Run: headless pygame with SDL's dummy video driver; simulated clock (each Clock.tick advances the game by its frame time, no real sleeping); random seed 0; keys injected as events and as key.get_pressed() state; no mouse input.
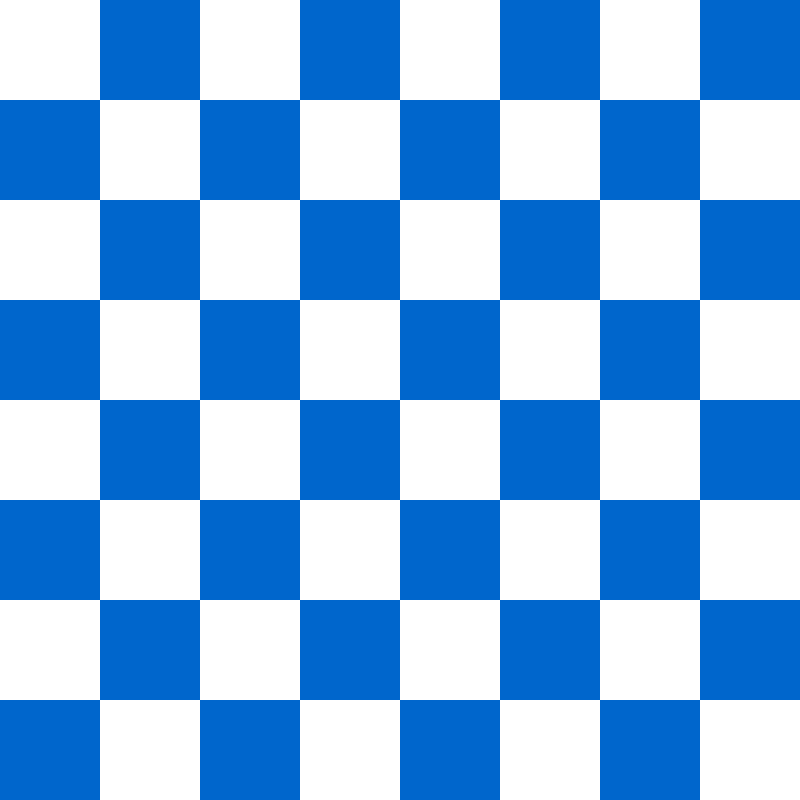
Frame 1 of 4 · flips 1–60 · no input
Frame 2 of 4 · flips 61–180 · tapped SPACE, RETURN · held RIGHT (→), D · screen unchanged from frame 1, image omitted
Frame 3 of 4 · flips 181–300 · held DOWN (↓), S · screen unchanged from frame 2, image omitted
Frame 4 of 4 · flips 301–420 · held LEFT (←), A, UP (↑), W · screen unchanged from frame 3, image omitted

The pygame program that drew these frames:

import pygame

# Initialize Pygame
pygame.init()
# Board Settings
# Number of rows and columns (8x8 for checkers)
ROWS = 8
# Each square tile is 100px
TILE_SIZE = 100
# Total window size (800 x 800)
WIDTH = HEIGHT = ROWS * TILE_SIZE
screen = pygame.display.set_mode((WIDTH, HEIGHT))
pygame.display.set_caption("Penguin Checkers")
# My colors for the borad
# Dark tile color
BLUE = (0, 102, 204)
# Light tile color
WHITE = (255, 255, 255)
# Game Loop Control
clock = pygame.time.Clock()
running = True
# Draws the 8x8 Checkerboard
def draw_board():
    """
    Draws an 8x8 checkerboard on the screen.
    Alternates between blue and white tiles based on row + column parity.
    """
    for row in range(ROWS):
        for col in range(ROWS):
            # Choose color: white if even, blue if odd
            color = WHITE if (row + col) % 2 == 0 else BLUE
            # Draw each square tile
            pygame.draw.rect(screen, color,
                             (col * TILE_SIZE, row * TILE_SIZE, TILE_SIZE, TILE_SIZE))
# Create a 2D list (8x8) initialized to 0 to represent empty squares
board = [[0 for _ in range(ROWS)] for _ in range(ROWS)]
# Debug print to verify board structure in the console
print(board)

# Main Game Loop
while running:
    # Handle events (close window, etc.)
    for event in pygame.event.get():
        if event.type == pygame.QUIT:
            running = False
    # Draw the board every frame
    draw_board()
    # Update the display
    pygame.display.flip()
    # Control the frame rate
    clock.tick(60)
# Clean up when the game window is closed
pygame.quit()
